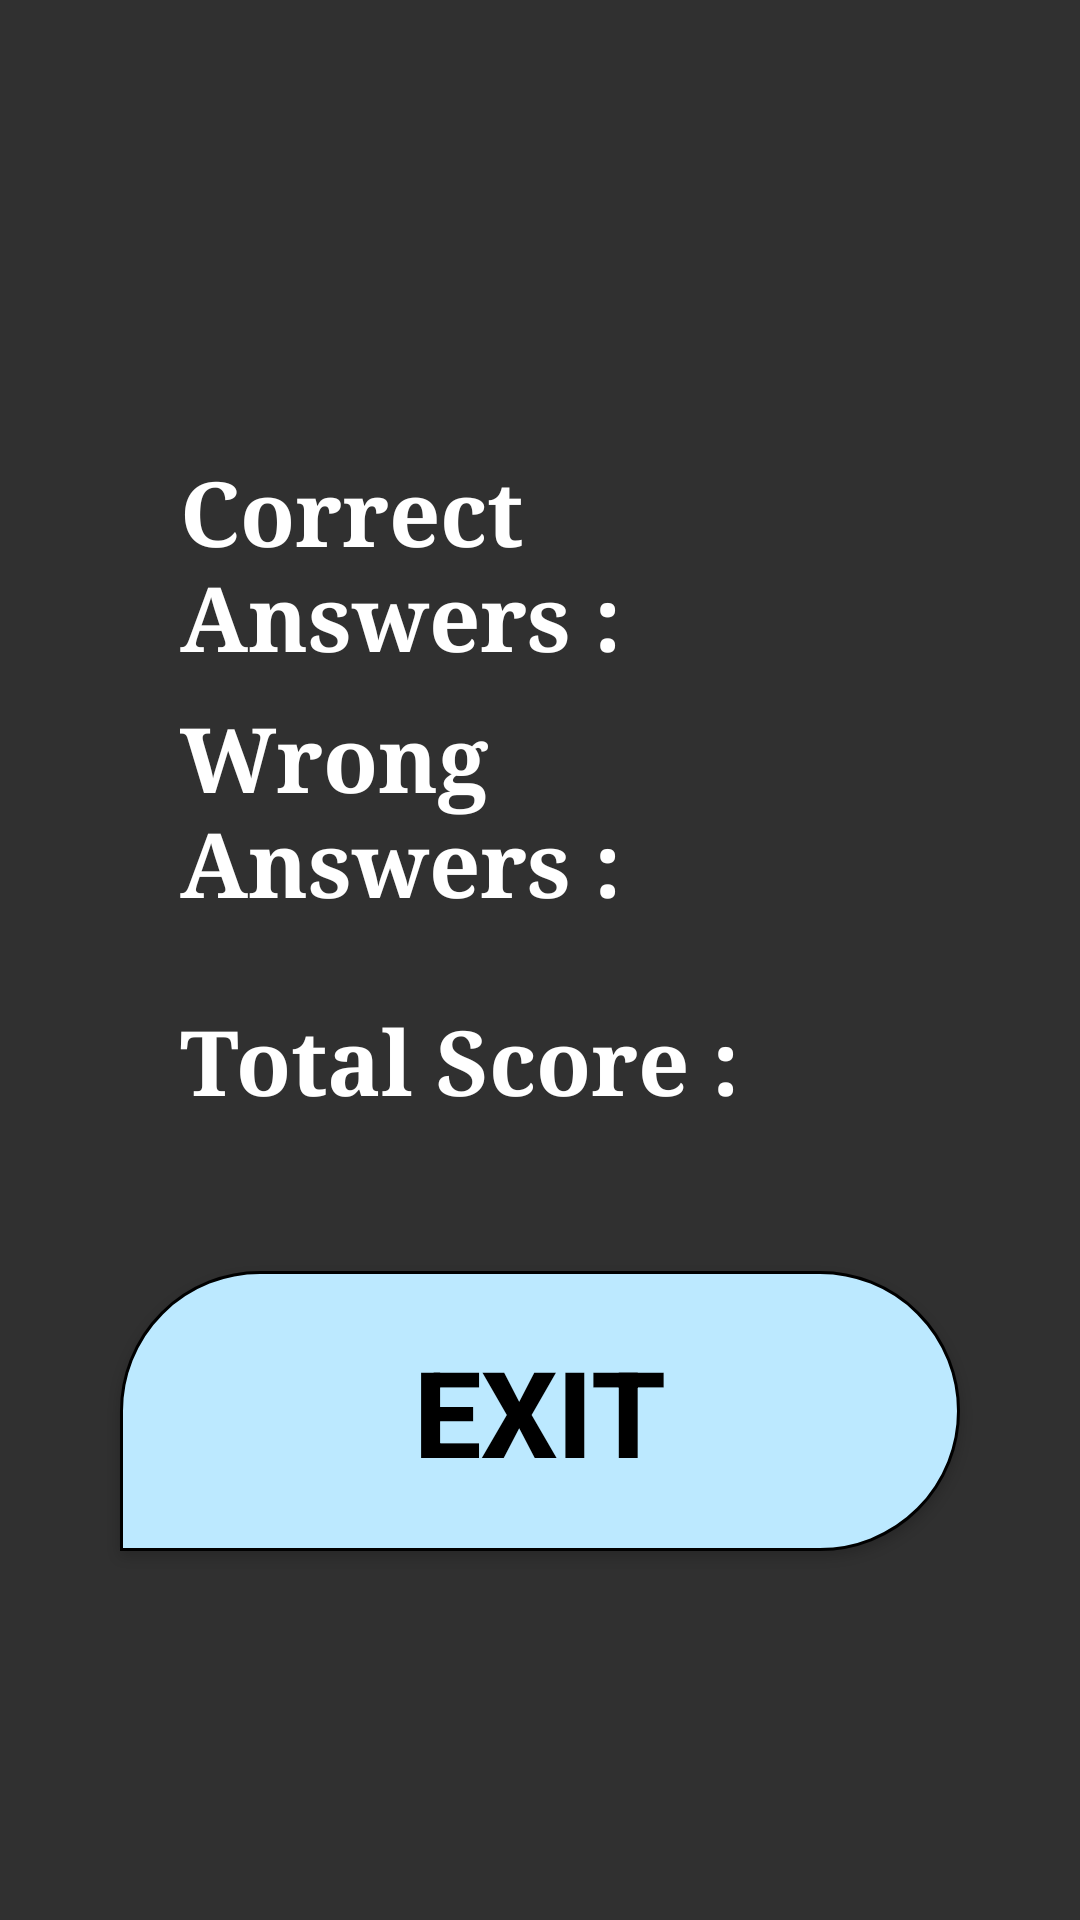

Reconstruct the res/layout file that produces this screen, plus the resources it refers to.
<!-- AndroidManifest.xml: application theme AppTheme -->
<!-- res/layout/activity_result.xml -->
<?xml version="1.0" encoding="utf-8"?>
<androidx.constraintlayout.widget.ConstraintLayout xmlns:android="http://schemas.android.com/apk/res/android"
    xmlns:app="http://schemas.android.com/apk/res-auto"
    xmlns:tools="http://schemas.android.com/tools"
    android:layout_width="match_parent"
    android:layout_height="match_parent"
    tools:context=".ResultActivity"
    android:background="@drawable/gradient"
    android:padding="10dp">

    <TextView
        android:id="@+id/correctAns"
        android:layout_width="match_parent"
        android:layout_height="wrap_content"
        android:layout_margin="30dp"
        android:fontFamily="serif"
        android:padding="20dp"
        android:text="Correct Answers : "
        android:textColor="@android:color/white"
        android:textSize="30dp"
        android:textStyle="bold"
        app:layout_constraintBottom_toBottomOf="parent"
        app:layout_constraintEnd_toEndOf="parent"
        app:layout_constraintStart_toStartOf="parent"
        app:layout_constraintTop_toTopOf="parent"
        app:layout_constraintVertical_bias="0.203" />

    <TextView
        android:id="@+id/ScoreTotal"
        android:layout_width="match_parent"
        android:layout_height="wrap_content"
        android:layout_margin="30dp"
        android:fontFamily="serif"
        android:padding="20dp"
        android:text="Total Score : "
        android:textColor="@android:color/white"
        android:textSize="30dp"
        android:textStyle="bold"
        app:layout_constraintBottom_toBottomOf="parent"
        app:layout_constraintEnd_toEndOf="parent"
        app:layout_constraintStart_toStartOf="parent"
        app:layout_constraintTop_toTopOf="parent"
        app:layout_constraintVertical_bias="0.57" />

    <TextView
        android:id="@+id/wrongAns"
        android:layout_width="match_parent"
        android:layout_height="wrap_content"
        android:fontFamily="serif"
        android:padding="20dp"
        android:layout_margin="30dp"
        android:text="Wrong Answers : "
        android:textColor="@android:color/white"
        android:textSize="30dp"
        android:textStyle="bold"
        app:layout_constraintBottom_toBottomOf="parent"
        app:layout_constraintEnd_toEndOf="parent"
        app:layout_constraintHorizontal_bias="0.0"
        app:layout_constraintStart_toStartOf="parent"
        app:layout_constraintTop_toTopOf="parent"
        app:layout_constraintVertical_bias="0.388" />

    <Button
        android:id="@+id/closeBtn"
        android:layout_width="match_parent"
        android:layout_height="wrap_content"
        android:background="@drawable/buttonroundforcategories"
        android:padding="20dp"
        android:layout_margin="30dp"
        android:text="Exit"
        android:textColor="@android:color/black"
        android:textSize="40dp"
        android:textStyle="bold"
        android:foreground="?android:attr/selectableItemBackground"
        app:layout_constraintBottom_toBottomOf="parent"
        app:layout_constraintEnd_toEndOf="parent"
        app:layout_constraintTop_toTopOf="parent"
        app:layout_constraintVertical_bias="0.822"
        android:textAlignment="center"
        android:gravity="center"/>

    <ImageView
        android:id="@+id/imageView"
        android:layout_width="77dp"
        android:layout_height="50dp"
        app:layout_constraintBottom_toBottomOf="parent"
        app:layout_constraintEnd_toEndOf="parent"
        app:layout_constraintStart_toStartOf="parent"
        app:layout_constraintTop_toTopOf="parent"
        app:layout_constraintVertical_bias="0.077"
        android:padding="10dp"
        android:layout_margin="20dp"/>


</androidx.constraintlayout.widget.ConstraintLayout>
<!-- resources referenced by this layout -->
<resources>
  <!-- drawable buttonroundforcategories (drawable) -->
  <?xml version="1.0" encoding="utf-8"?>
  <shape xmlns:android="http://schemas.android.com/apk/res/android"
      android:shape="rectangle">
  
      <corners android:topLeftRadius="50dp"
          android:topRightRadius="50dp"
          android:bottomLeftRadius="0dp"
          android:bottomRightRadius="50dp" />
  
  
  
  
  
  
  
  
  
  
  
  
  
  
      <gradient
          android:angle="45"
          android:endColor="#bce9ff"
          android:startColor="#bce9ff"
          android:centerColor="#bce9ff"
          android:type="linear"
          />
  
      <stroke
          android:width="1dp"
  
          />
  
  </shape>
  <style name="AppTheme" parent="Theme.AppCompat.NoActionBar">
          
          <item name="colorPrimary">@color/color1</item>
          <item name="colorPrimaryDark">@android:color/black</item>
          <item name="colorAccent">@color/colorAccent</item>
          <item name="actionBarSize">40dp</item>
      </style>
  <color name="color1">#e56aff</color>
  <color name="colorAccent">#D81B60</color>
</resources>
